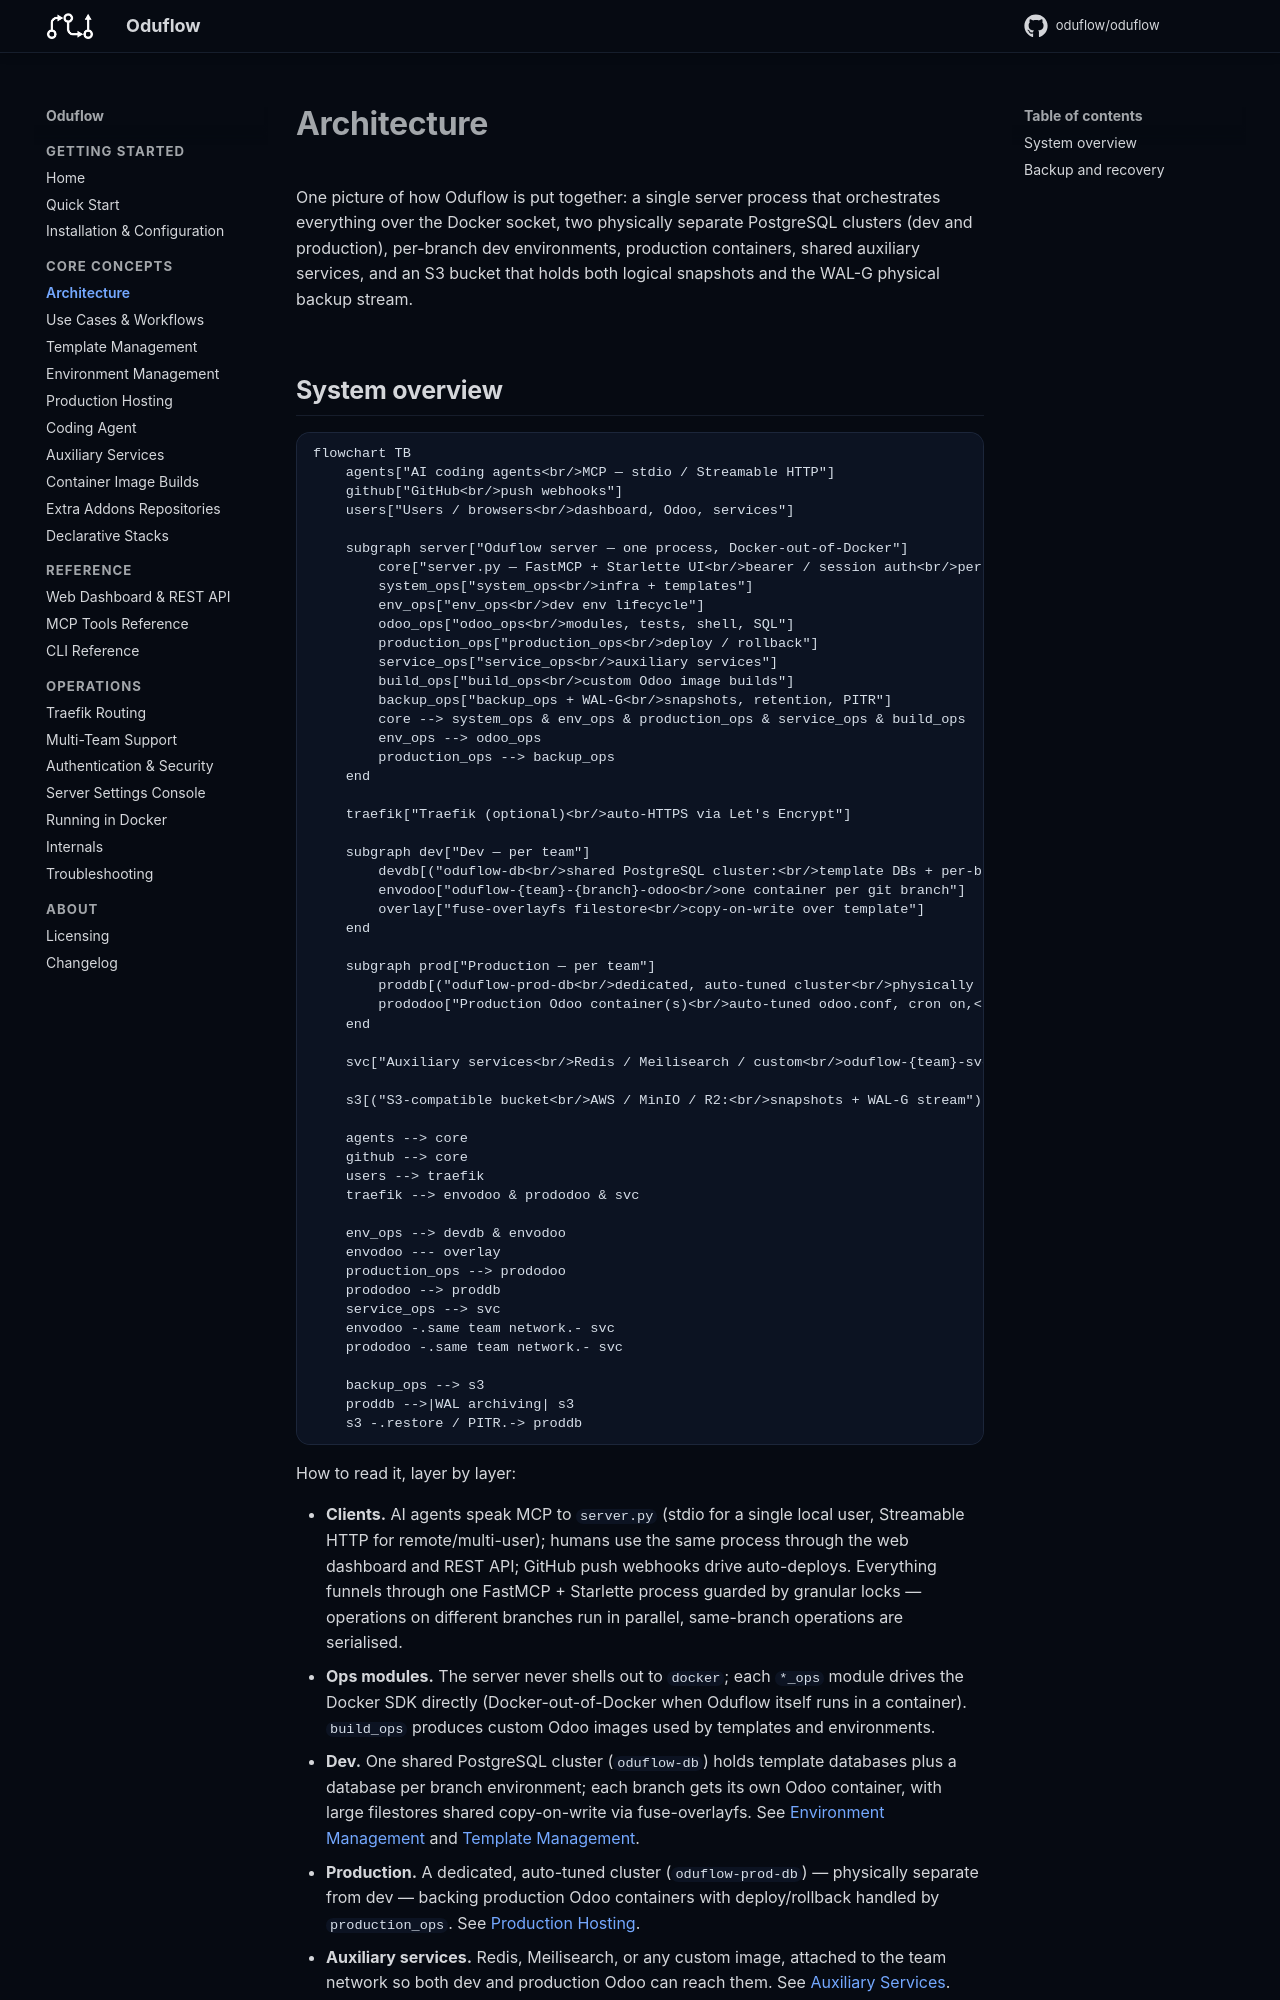

repository: oduflow/oduflow · page: architecture/index.html · generator: mkdocs

# Architecture

One picture of how Oduflow is put together: a single server process that
orchestrates everything over the Docker socket, two physically separate
PostgreSQL clusters (dev and production), per-branch dev environments,
production containers, shared auxiliary services, and an S3 bucket that holds
both logical snapshots and the WAL-G physical backup stream.
